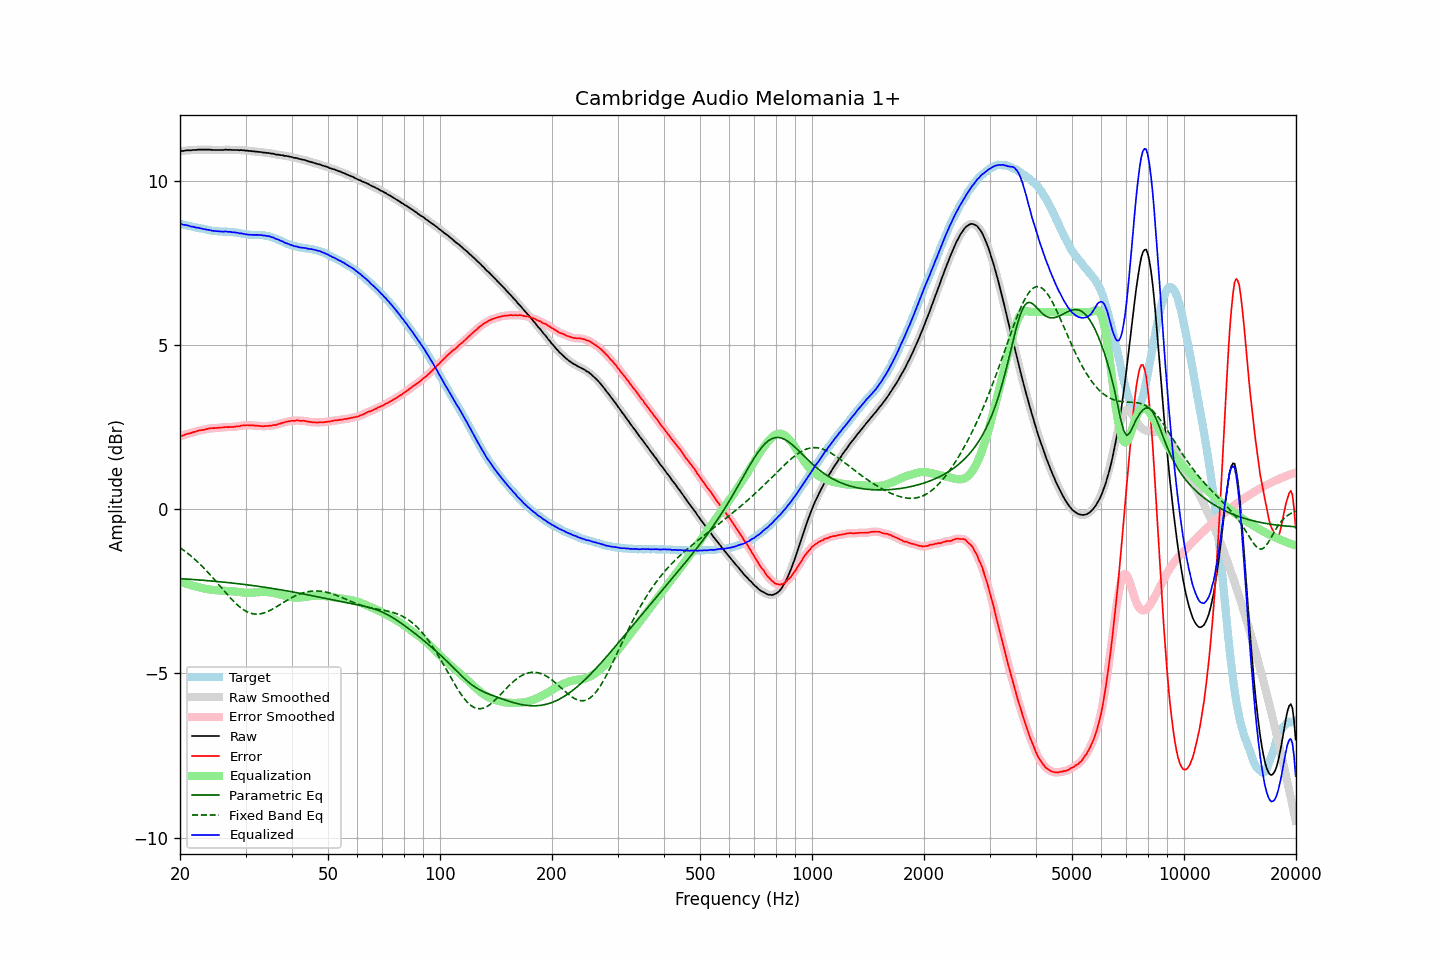

The data file committed next to this chart (first rows):
frequency, raw, error, smoothed, error_smoothed, equalization, parametric_eq, fixed_band_eq, equalized_raw, equalized_smoothed, target
20.00, 10.89, 2.21, 10.89, 2.21, -2.21, -2.12, -1.18, 8.68, 8.68, 8.68
20.20, 10.90, 2.23, 10.90, 2.23, -2.23, -2.12, -1.21, 8.67, 8.67, 8.67
20.40, 10.90, 2.24, 10.91, 2.25, -2.25, -2.12, -1.24, 8.66, 8.66, 8.66
20.61, 10.91, 2.26, 10.91, 2.26, -2.26, -2.13, -1.28, 8.65, 8.65, 8.65
20.81, 10.92, 2.28, 10.92, 2.28, -2.28, -2.13, -1.32, 8.64, 8.64, 8.64
21.02, 10.92, 2.29, 10.92, 2.29, -2.29, -2.13, -1.36, 8.63, 8.63, 8.63
21.23, 10.92, 2.31, 10.92, 2.31, -2.31, -2.14, -1.40, 8.61, 8.62, 8.62
21.44, 10.92, 2.32, 10.92, 2.32, -2.32, -2.14, -1.44, 8.60, 8.60, 8.61
21.66, 10.93, 2.34, 10.93, 2.33, -2.34, -2.14, -1.48, 8.60, 8.59, 8.59
21.87, 10.93, 2.35, 10.93, 2.35, -2.35, -2.15, -1.52, 8.58, 8.58, 8.58
22.09, 10.93, 2.36, 10.94, 2.36, -2.36, -2.15, -1.57, 8.57, 8.57, 8.57
22.31, 10.94, 2.38, 10.94, 2.38, -2.37, -2.16, -1.61, 8.57, 8.56, 8.56
22.54, 10.94, 2.39, 10.94, 2.39, -2.39, -2.16, -1.66, 8.56, 8.55, 8.55
22.76, 10.94, 2.40, 10.94, 2.40, -2.40, -2.16, -1.71, 8.54, 8.54, 8.54
22.99, 10.94, 2.40, 10.94, 2.41, -2.41, -2.17, -1.75, 8.53, 8.53, 8.54
23.22, 10.94, 2.41, 10.94, 2.42, -2.42, -2.17, -1.81, 8.52, 8.52, 8.53
23.45, 10.94, 2.43, 10.94, 2.43, -2.43, -2.18, -1.86, 8.51, 8.51, 8.52
23.69, 10.94, 2.44, 10.94, 2.44, -2.44, -2.18, -1.91, 8.50, 8.50, 8.50
23.92, 10.94, 2.45, 10.94, 2.45, -2.45, -2.18, -1.96, 8.50, 8.50, 8.49
24.16, 10.94, 2.46, 10.94, 2.46, -2.45, -2.19, -2.02, 8.49, 8.49, 8.48
24.40, 10.93, 2.46, 10.93, 2.46, -2.46, -2.19, -2.07, 8.47, 8.48, 8.47
24.65, 10.93, 2.46, 10.93, 2.46, -2.46, -2.20, -2.13, 8.47, 8.47, 8.47
24.89, 10.93, 2.47, 10.93, 2.47, -2.47, -2.20, -2.18, 8.46, 8.46, 8.47
25.14, 10.93, 2.47, 10.93, 2.47, -2.47, -2.21, -2.24, 8.46, 8.46, 8.46
25.39, 10.93, 2.48, 10.93, 2.48, -2.48, -2.21, -2.30, 8.45, 8.45, 8.45
25.65, 10.93, 2.48, 10.93, 2.48, -2.48, -2.22, -2.35, 8.45, 8.45, 8.45
25.91, 10.93, 2.48, 10.93, 2.48, -2.48, -2.22, -2.41, 8.45, 8.45, 8.45
26.16, 10.93, 2.48, 10.94, 2.49, -2.49, -2.22, -2.47, 8.44, 8.45, 8.45
26.43, 10.94, 2.50, 10.94, 2.49, -2.49, -2.23, -2.52, 8.45, 8.45, 8.45
26.69, 10.94, 2.50, 10.94, 2.50, -2.49, -2.23, -2.58, 8.45, 8.45, 8.44
26.96, 10.93, 2.49, 10.94, 2.50, -2.49, -2.24, -2.63, 8.44, 8.44, 8.44
27.23, 10.94, 2.50, 10.94, 2.50, -2.50, -2.25, -2.69, 8.44, 8.44, 8.44
27.50, 10.93, 2.50, 10.93, 2.50, -2.50, -2.25, -2.74, 8.43, 8.43, 8.44
27.77, 10.93, 2.50, 10.93, 2.50, -2.50, -2.26, -2.79, 8.43, 8.43, 8.43
28.05, 10.93, 2.51, 10.93, 2.51, -2.51, -2.26, -2.84, 8.42, 8.42, 8.42
28.33, 10.93, 2.51, 10.93, 2.51, -2.51, -2.27, -2.89, 8.42, 8.42, 8.42
28.62, 10.93, 2.53, 10.93, 2.52, -2.52, -2.27, -2.93, 8.41, 8.41, 8.41
28.90, 10.92, 2.52, 10.93, 2.53, -2.53, -2.28, -2.97, 8.39, 8.40, 8.40
29.19, 10.93, 2.54, 10.93, 2.54, -2.54, -2.28, -3.01, 8.40, 8.39, 8.39
29.48, 10.92, 2.54, 10.92, 2.54, -2.54, -2.29, -3.05, 8.38, 8.38, 8.38
29.78, 10.92, 2.55, 10.92, 2.55, -2.55, -2.30, -3.08, 8.38, 8.37, 8.37
30.08, 10.91, 2.55, 10.91, 2.55, -2.55, -2.30, -3.11, 8.36, 8.36, 8.36
30.38, 10.91, 2.55, 10.91, 2.55, -2.55, -2.31, -3.13, 8.36, 8.36, 8.36
30.68, 10.90, 2.55, 10.90, 2.55, -2.55, -2.31, -3.15, 8.35, 8.35, 8.35
30.99, 10.90, 2.55, 10.90, 2.55, -2.55, -2.32, -3.17, 8.35, 8.35, 8.35
31.30, 10.89, 2.54, 10.89, 2.55, -2.55, -2.33, -3.18, 8.35, 8.35, 8.35
31.61, 10.89, 2.55, 10.89, 2.54, -2.54, -2.33, -3.19, 8.35, 8.35, 8.34
31.93, 10.88, 2.53, 10.88, 2.54, -2.54, -2.34, -3.20, 8.34, 8.35, 8.35
32.24, 10.88, 2.54, 10.88, 2.54, -2.53, -2.35, -3.20, 8.35, 8.35, 8.34
32.57, 10.87, 2.53, 10.87, 2.53, -2.53, -2.35, -3.20, 8.34, 8.34, 8.34
32.89, 10.87, 2.53, 10.87, 2.52, -2.53, -2.36, -3.19, 8.34, 8.34, 8.35
33.22, 10.86, 2.52, 10.86, 2.52, -2.52, -2.37, -3.18, 8.34, 8.34, 8.34
33.55, 10.85, 2.52, 10.85, 2.52, -2.52, -2.38, -3.17, 8.33, 8.33, 8.34
33.89, 10.85, 2.53, 10.85, 2.52, -2.52, -2.38, -3.15, 8.33, 8.32, 8.32
34.23, 10.84, 2.53, 10.84, 2.53, -2.53, -2.39, -3.13, 8.31, 8.32, 8.32
34.57, 10.84, 2.53, 10.84, 2.53, -2.53, -2.40, -3.11, 8.31, 8.31, 8.31
34.92, 10.83, 2.54, 10.83, 2.54, -2.54, -2.41, -3.09, 8.30, 8.30, 8.29
35.27, 10.82, 2.54, 10.83, 2.55, -2.54, -2.41, -3.06, 8.28, 8.28, 8.28
35.62, 10.82, 2.56, 10.81, 2.55, -2.55, -2.42, -3.03, 8.27, 8.26, 8.26
35.97, 10.80, 2.56, 10.80, 2.56, -2.56, -2.43, -3.01, 8.24, 8.24, 8.25
... 635 more rows
